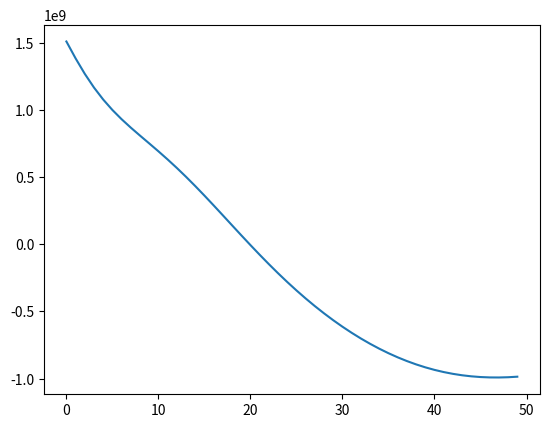

Reproduce this figure in Python.
import matplotlib.pyplot as plt

# Datos de población por edad y género
poblacion = {
    "0-4": {"M": 32318569, "F": 28826052},
    "05-09": {"M": 47383460, "F": 41333615},
    "10-14": {"M": 48174207, "F": 41305036},
    "15-19": {"M": 44185169, "F": 37675535},
    "20-24": {"M": 42752184, "F": 36683449},
    "25-29": {"M": 46002635, "F": 40232687},
    "30-34": {"M": 59129589, "F": 53395144},
    "35-39": {"M": 58979445, "F": 54848838},
    "40-44": {"M": 51128552, "F": 48550099},
    "45-49": {"M": 50073949, "F": 48295878},
    "50-54": {"M": 61710010, "F": 60666383},
    "55-59": {"M": 56752851, "F": 57199238},
    "60-64": {"M": 36656033, "F": 38017746},
    "65-69": {"M": 36253701, "F": 39813049},
    "70-74": {"M": 26850709, "F": 31682096},
    "75-79": {"M": 15120451, "F": 18452294},
    "80-84": {"M": 8451478, "F": 11610011},
    "85-89": {"M": 3999237, "F": 6746941},
    "90-94": {"M": 1112028, "F": 2584086},
    "95-99": {"M": 134381, "F": 532052},
    "100+": {"M": 4165, "F": 48312}
}

# Definir costos y beneficios económicos por grupo de edad
economia = {
        "0-4": -5, "05-09": -5, "10-14": -5, "15-19": -6, "20-24": -2, "25-29": 8, "30-34": 8, "35-39": 6,
        "40-44": 6, "45-49": 6, "50-54": 6, "55-59": 6, "60-64": -5, "65-69": -5, "70-74": -5, "75-79": -5,
        "80-84": -5, "85-89": -5, "90-94": -5, "95-99": -6, "100+": -6}

# Función para simular la evolución de la población por un año
def simular_evolucion(poblacion):
    t_nacimientos = 0.075
    t_mortalidad = 0.03
    nueva_poblacion = {grupo: {"M": 0, "F": 0} for grupo in poblacion}
    
    # Mover el 25% de cada grupo de edad al siguiente
    grupos_edad = list(poblacion.keys())
    for i in range(len(grupos_edad) - 1):
        grupo_actual = grupos_edad[i]
        siguiente_grupo = grupos_edad[i + 1]
        nueva_poblacion[siguiente_grupo]["M"] += int(poblacion[grupo_actual]["M"] * 0.25)
        nueva_poblacion[siguiente_grupo]["F"] += int(poblacion[grupo_actual]["F"] * 0.25)
        nueva_poblacion[grupo_actual]["M"] += int(poblacion[grupo_actual]["M"] * 0.75)
        nueva_poblacion[grupo_actual]["F"] += int(poblacion[grupo_actual]["F"] * 0.75)
    
    # Simular nacimientos
    nacimientos = 0
    for grupo in ["20-24", "25-29", "30-34"]:
        nacimientos += int(poblacion[grupo]["F"] * t_nacimientos)  # 7.5% de las mujeres tienen un hijo
    
    nueva_poblacion["0-4"]["M"] += nacimientos // 2
    nueva_poblacion["0-4"]["F"] += nacimientos // 2
    
    # Simular muertes de ancianos
    for grupo in ["65-69", "70-74", "75-79", "80-84", "85-89", "90-94", "95-99", "100+"]:
        muertes_m = int(poblacion[grupo]["M"] * t_mortalidad)  # 5% de mortalidad anual
        muertes_f = int(poblacion[grupo]["F"] * t_mortalidad)
        nueva_poblacion[grupo]["M"] -= muertes_m
        nueva_poblacion[grupo]["F"] -= muertes_f
    
    return nueva_poblacion

# Función para calcular el balance económico anual
def calcular_balance_economico(poblacion, economia):
    balance = 0
    for grupo, datos in poblacion.items():
        balance += (datos["M"] + datos["F"]) * economia[grupo]
    return balance

# Número de años a simular
años_a_simular = 50
total_pob = []
total_ingresos = []
# Ciclo principal del programa
for año in range(años_a_simular):
    poblacion = simular_evolucion(poblacion)
    total_poblacion = sum(grupo["M"] + grupo["F"] for grupo in poblacion.values())
    total_pob.append(total_poblacion)
    balance_economico = calcular_balance_economico(poblacion, economia)
    total_ingresos.append(balance_economico)
    print(f"Año {año + 1}: Población total = {total_poblacion}, Balance económico = {balance_economico}")

# Imprimir la población futura
for grupo_edad, datos in poblacion.items():
    print(f"{grupo_edad}: M={datos['M']}, F={datos['F']}")

#plt.plot(total_pob)
plt.plot(total_ingresos)
plt.show()
